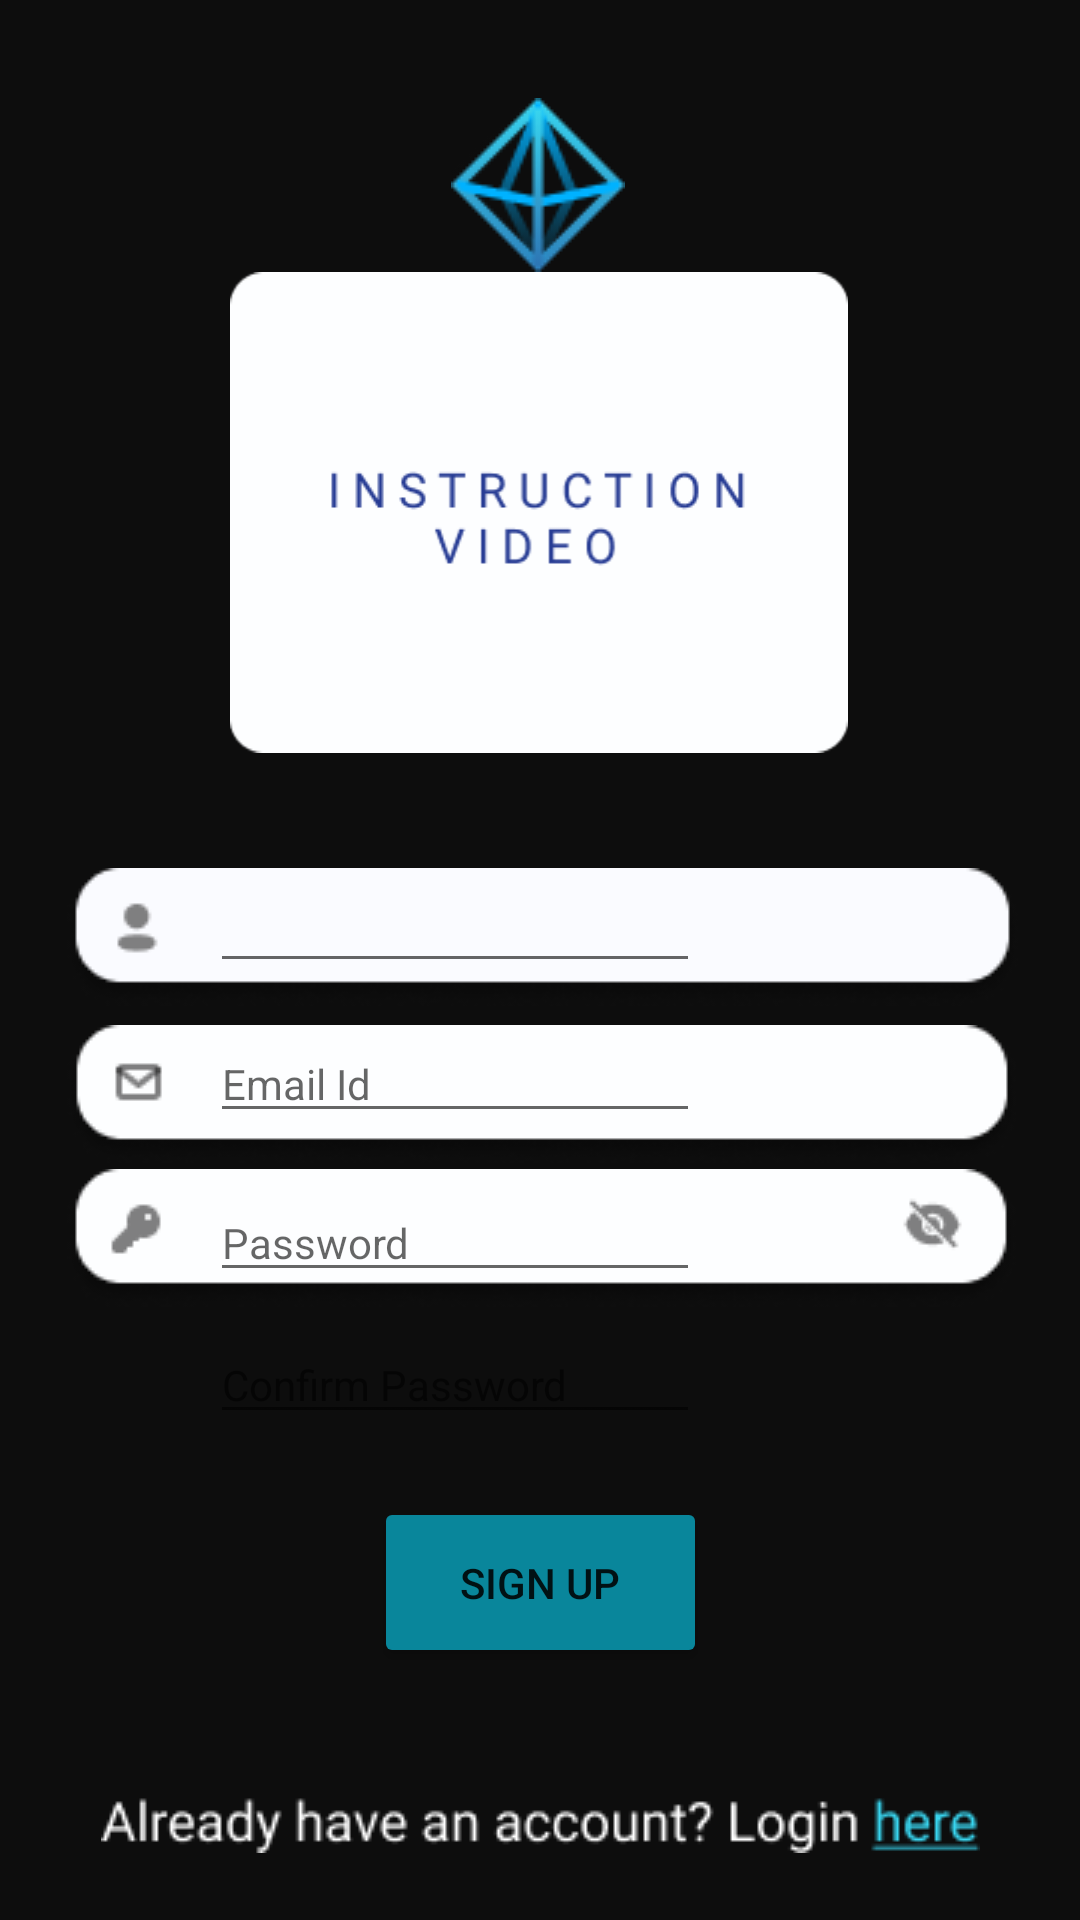

Android layout source for this screen:
<!-- AndroidManifest.xml: application theme Theme.OpenFinance -->
<!-- res/layout/signup.xml -->
<?xml version="1.0" encoding="utf-8"?>
<androidx.constraintlayout.widget.ConstraintLayout xmlns:android="http://schemas.android.com/apk/res/android"
    xmlns:app="http://schemas.android.com/apk/res-auto"
    xmlns:tools="http://schemas.android.com/tools"
    android:layout_width="match_parent"
    android:layout_height="match_parent"
    android:background="#0D0D0D"
    tools:layout_editor_absoluteX="1dp"
    tools:layout_editor_absoluteY="23dp">

    <ImageView
        android:id="@+id/signupname"
        android:layout_width="wrap_content"
        android:layout_height="wrap_content"
        app:layout_constraintBottom_toBottomOf="parent"
        app:layout_constraintEnd_toEndOf="parent"
        app:layout_constraintHorizontal_bias="0.521"
        app:layout_constraintStart_toStartOf="parent"
        app:layout_constraintTop_toTopOf="parent"
        app:layout_constraintVertical_bias="0.487"
        app:srcCompat="@drawable/name" />

    <Button
        android:id="@+id/signupbutton"
        android:layout_width="111dp"
        android:layout_height="57dp"
        android:backgroundTint="#09869B"
        android:text="SIGN UP"
        app:layout_constraintBottom_toBottomOf="parent"
        app:layout_constraintEnd_toEndOf="parent"
        app:layout_constraintStart_toStartOf="parent"
        app:layout_constraintTop_toTopOf="parent"
        app:layout_constraintVertical_bias="0.856" />

    <ImageView
        android:id="@+id/enteremail3"
        android:layout_width="wrap_content"
        android:layout_height="wrap_content"
        app:layout_constraintBottom_toBottomOf="parent"
        app:layout_constraintEnd_toEndOf="parent"
        app:layout_constraintHorizontal_bias="0.516"
        app:layout_constraintStart_toStartOf="parent"
        app:layout_constraintTop_toTopOf="parent"
        app:layout_constraintVertical_bias="0.575"
        app:srcCompat="@drawable/email2" />

    <ImageView
        android:id="@+id/enterpassword2"
        android:layout_width="wrap_content"
        android:layout_height="wrap_content"
        app:layout_constraintBottom_toBottomOf="parent"
        app:layout_constraintEnd_toEndOf="parent"
        app:layout_constraintHorizontal_bias="0.505"
        app:layout_constraintStart_toStartOf="parent"
        app:layout_constraintTop_toTopOf="parent"
        app:layout_constraintVertical_bias="0.656"
        app:srcCompat="@drawable/password2" />

    <ImageView
        android:id="@+id/confirmpassword1"
        android:layout_width="wrap_content"
        android:layout_height="wrap_content"
        app:layout_constraintBottom_toBottomOf="parent"
        app:layout_constraintEnd_toEndOf="parent"
        app:layout_constraintHorizontal_bias="0.516"
        app:layout_constraintStart_toStartOf="parent"
        app:layout_constraintTop_toTopOf="parent"
        app:layout_constraintVertical_bias="0.738"
        app:srcCompat="@drawable/confirmpassword" />

    <ImageView
        android:id="@+id/alreadyacchere"
        android:layout_width="wrap_content"
        android:layout_height="wrap_content"
        app:layout_constraintBottom_toBottomOf="parent"
        app:layout_constraintEnd_toEndOf="parent"
        app:layout_constraintStart_toStartOf="parent"
        app:layout_constraintTop_toTopOf="parent"
        app:layout_constraintVertical_bias="0.964"
        app:srcCompat="@drawable/here2" />

    <ImageView
        android:id="@+id/signuppagelogo"
        android:layout_width="wrap_content"
        android:layout_height="wrap_content"
        app:layout_constraintBottom_toBottomOf="parent"
        app:layout_constraintEnd_toEndOf="parent"
        app:layout_constraintHorizontal_bias="0.498"
        app:layout_constraintStart_toStartOf="parent"
        app:layout_constraintTop_toTopOf="parent"
        app:layout_constraintVertical_bias="0.056"
        app:srcCompat="@drawable/logo2" />

    <ImageView
        android:id="@+id/videohere"
        android:layout_width="206dp"
        android:layout_height="165dp"
        app:layout_constraintBottom_toTopOf="@+id/signupname"
        app:layout_constraintEnd_toEndOf="parent"
        app:layout_constraintHorizontal_bias="0.497"
        app:layout_constraintStart_toStartOf="parent"
        app:layout_constraintTop_toTopOf="parent"
        app:layout_constraintVertical_bias="0.71"
        app:srcCompat="@drawable/video" />

    <EditText
        android:id="@+id/email4"
        style="@android:style/Widget.AutoCompleteTextView"
        android:layout_width="wrap_content"
        android:layout_height="wrap_content"
        android:ems="10"
        android:hint="Email Id"
        android:inputType="textEmailAddress"
        android:textAppearance="@style/TextAppearance.AppCompat.Body1"
        android:textColor="#7F7F80"
        app:layout_constraintBottom_toBottomOf="@+id/enteremail3"
        app:layout_constraintEnd_toEndOf="parent"
        app:layout_constraintHorizontal_bias="0.356"
        app:layout_constraintStart_toStartOf="parent"
        app:layout_constraintTop_toTopOf="@+id/enteremail3"
        app:layout_constraintVertical_bias="0.0" />

    <EditText
        android:id="@+id/password3"
        style="@android:style/Widget.AutoCompleteTextView"
        android:layout_width="wrap_content"
        android:layout_height="wrap_content"
        android:ems="10"
        android:hint="Password"
        android:inputType="textPassword"
        android:textAppearance="@style/TextAppearance.AppCompat.Body1"
        android:textColor="#7F7F80"
        app:layout_constraintBottom_toBottomOf="@+id/enterpassword2"
        app:layout_constraintEnd_toEndOf="parent"
        app:layout_constraintHorizontal_bias="0.356"
        app:layout_constraintStart_toStartOf="parent"
        app:layout_constraintTop_toTopOf="@+id/enterpassword2" />

    <EditText
        android:id="@+id/password4"
        style="@android:style/Widget.AutoCompleteTextView"
        android:layout_width="wrap_content"
        android:layout_height="wrap_content"
        android:ems="10"
        android:inputType="textPassword"
        android:textAppearance="@style/TextAppearance.AppCompat.Body1"
        android:textColor="#7F7F80"
        app:layout_constraintBottom_toBottomOf="parent"
        app:layout_constraintEnd_toEndOf="parent"
        app:layout_constraintHorizontal_bias="0.356"
        app:layout_constraintStart_toStartOf="parent"
        app:layout_constraintTop_toTopOf="parent"
        app:layout_constraintVertical_bias="0.732"
        android:hint="Confirm Password" />

    <EditText
        android:id="@+id/name1"
        style="@android:style/Widget.AutoCompleteTextView"
        android:layout_width="wrap_content"
        android:layout_height="wrap_content"
        android:ems="10"
        android:inputType="textPersonName"
        android:textAppearance="@style/TextAppearance.AppCompat.Body1"
        app:layout_constraintBottom_toBottomOf="parent"
        app:layout_constraintEnd_toEndOf="parent"
        app:layout_constraintHorizontal_bias="0.356"
        app:layout_constraintStart_toStartOf="parent"
        app:layout_constraintTop_toTopOf="parent"
        app:layout_constraintVertical_bias="0.483"
        tools:text="Name"
        android:textColor="#7F7F80"/>

</androidx.constraintlayout.widget.ConstraintLayout>
<!-- resources referenced by this layout -->
<resources>
  <!-- drawable email2: png bitmap (drawable, 3476 bytes) -->
  <!-- drawable here2: png bitmap (drawable, 2788 bytes) -->
  <!-- drawable logo2: png bitmap (drawable-v24, 4180 bytes) -->
  <!-- drawable name: png bitmap (drawable, 3497 bytes) -->
  <!-- drawable password2: png bitmap (drawable-v24, 3835 bytes) -->
  <!-- drawable video: png bitmap (drawable, 4327 bytes) -->
  <style name="Theme.OpenFinance" parent="Theme.MaterialComponents.DayNight.DarkActionBar">
          
          <item name="colorPrimary">@color/purple_500</item>
          <item name="colorPrimaryVariant">@color/purple_700</item>
          <item name="colorOnPrimary">@color/white</item>
          
          <item name="colorSecondary">@color/teal_200</item>
          <item name="colorSecondaryVariant">@color/teal_700</item>
          <item name="colorOnSecondary">@color/black</item>
          
          <item name="android:statusBarColor" tools:targetApi="l">?attr/colorPrimaryVariant</item>
          
      </style>
  <!-- not gathered from this repository: default colours our renderer supplied (Android Studio template values) -->
  <color name="purple_500">#FF6200EE</color>
  <color name="purple_700">#FF3700B3</color>
  <color name="teal_200">#FF03DAC5</color>
  <color name="teal_700">#FF018786</color>
  <color name="black">#FF000000</color>
  <color name="white">#FFFFFFFF</color>
</resources>
